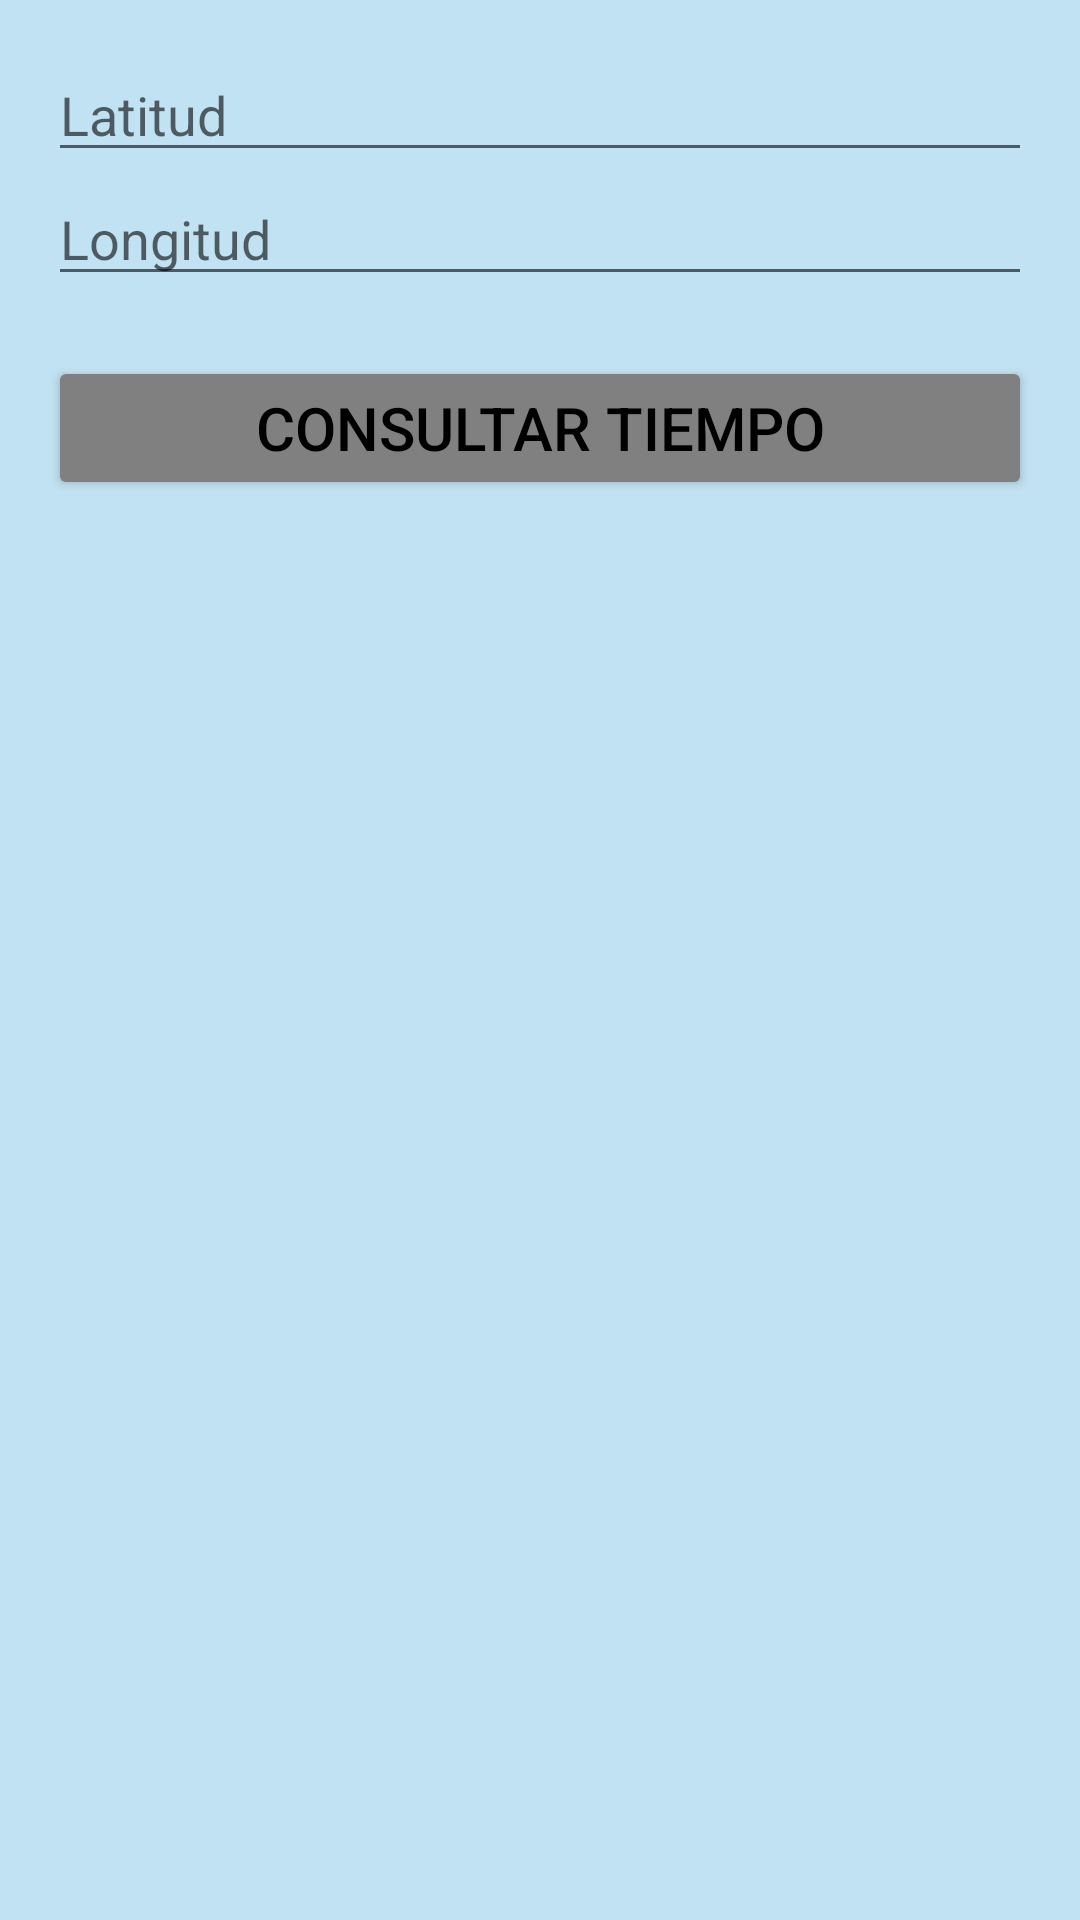

Produce the Android XML layout that renders to this screen, including the resource entries it uses.
<!-- AndroidManifest.xml: application theme Theme.TareaUF5 -->
<!-- res/layout/activity_main.xml -->
<?xml version="1.0" encoding="utf-8"?>
<androidx.constraintlayout.widget.ConstraintLayout xmlns:android="http://schemas.android.com/apk/res/android"
    xmlns:app="http://schemas.android.com/apk/res-auto"
    xmlns:tools="http://schemas.android.com/tools"
    android:layout_width="match_parent"
    android:layout_height="match_parent"
    android:padding="@dimen/margin"
    android:background="@color/cian"
    tools:context=".MainActivity">

    <EditText
        android:id="@+id/etLatitud"
        android:layout_width="match_parent"
        android:layout_height="wrap_content"
        android:hint="@string/latitud"
        android:inputType="numberSigned|numberDecimal"
        app:layout_constraintTop_toTopOf="parent"

        />

    <EditText
        android:id="@+id/etLongitud"
        android:layout_width="match_parent"
        android:layout_height="wrap_content"
        android:hint="@string/longitud"
        android:inputType="numberSigned|numberDecimal"
        app:layout_constraintTop_toBottomOf="@id/etLatitud"/>

    <Button
        android:id="@+id/btnConsultar"
        android:layout_width="match_parent"
        android:layout_height="wrap_content"
        android:text="@string/bt_consultar"
        android:textSize="@dimen/btn"
        app:layout_constraintTop_toBottomOf="@id/etLongitud"
        android:backgroundTint="@color/gray"
        android:textColor="@color/black"
        android:layout_marginTop="@dimen/btn"/>



</androidx.constraintlayout.widget.ConstraintLayout>
<!-- resources referenced by this layout -->
<resources>
  <color name="black">#FF000000</color>
  <color name="cian">#c1e2f2</color>
  <color name="gray">#808080</color>
  <dimen name="btn">20sp</dimen>
  <dimen name="margin">16dp</dimen>
  <string name="bt_consultar">CONSULTAR TIEMPO</string>
  <string name="latitud">Latitud</string>
  <string name="longitud">Longitud</string>
  <style name="Theme.TareaUF5" parent="Theme.MaterialComponents.DayNight.DarkActionBar">
          
          <item name="colorPrimary">@color/purple_500</item>
          <item name="colorPrimaryVariant">@color/purple_700</item>
          <item name="colorOnPrimary">@color/white</item>
          
          <item name="colorSecondary">@color/teal_200</item>
          <item name="colorSecondaryVariant">@color/teal_700</item>
          <item name="colorOnSecondary">@color/black</item>
          
          <item name="android:statusBarColor">?attr/colorPrimaryVariant</item>
          
      </style>
  <color name="purple_500">#FF6200EE</color>
  <color name="purple_700">#FF3700B3</color>
  <color name="white">#FFFFFFFF</color>
  <color name="teal_200">#FF03DAC5</color>
  <color name="teal_700">#FF018786</color>
</resources>
